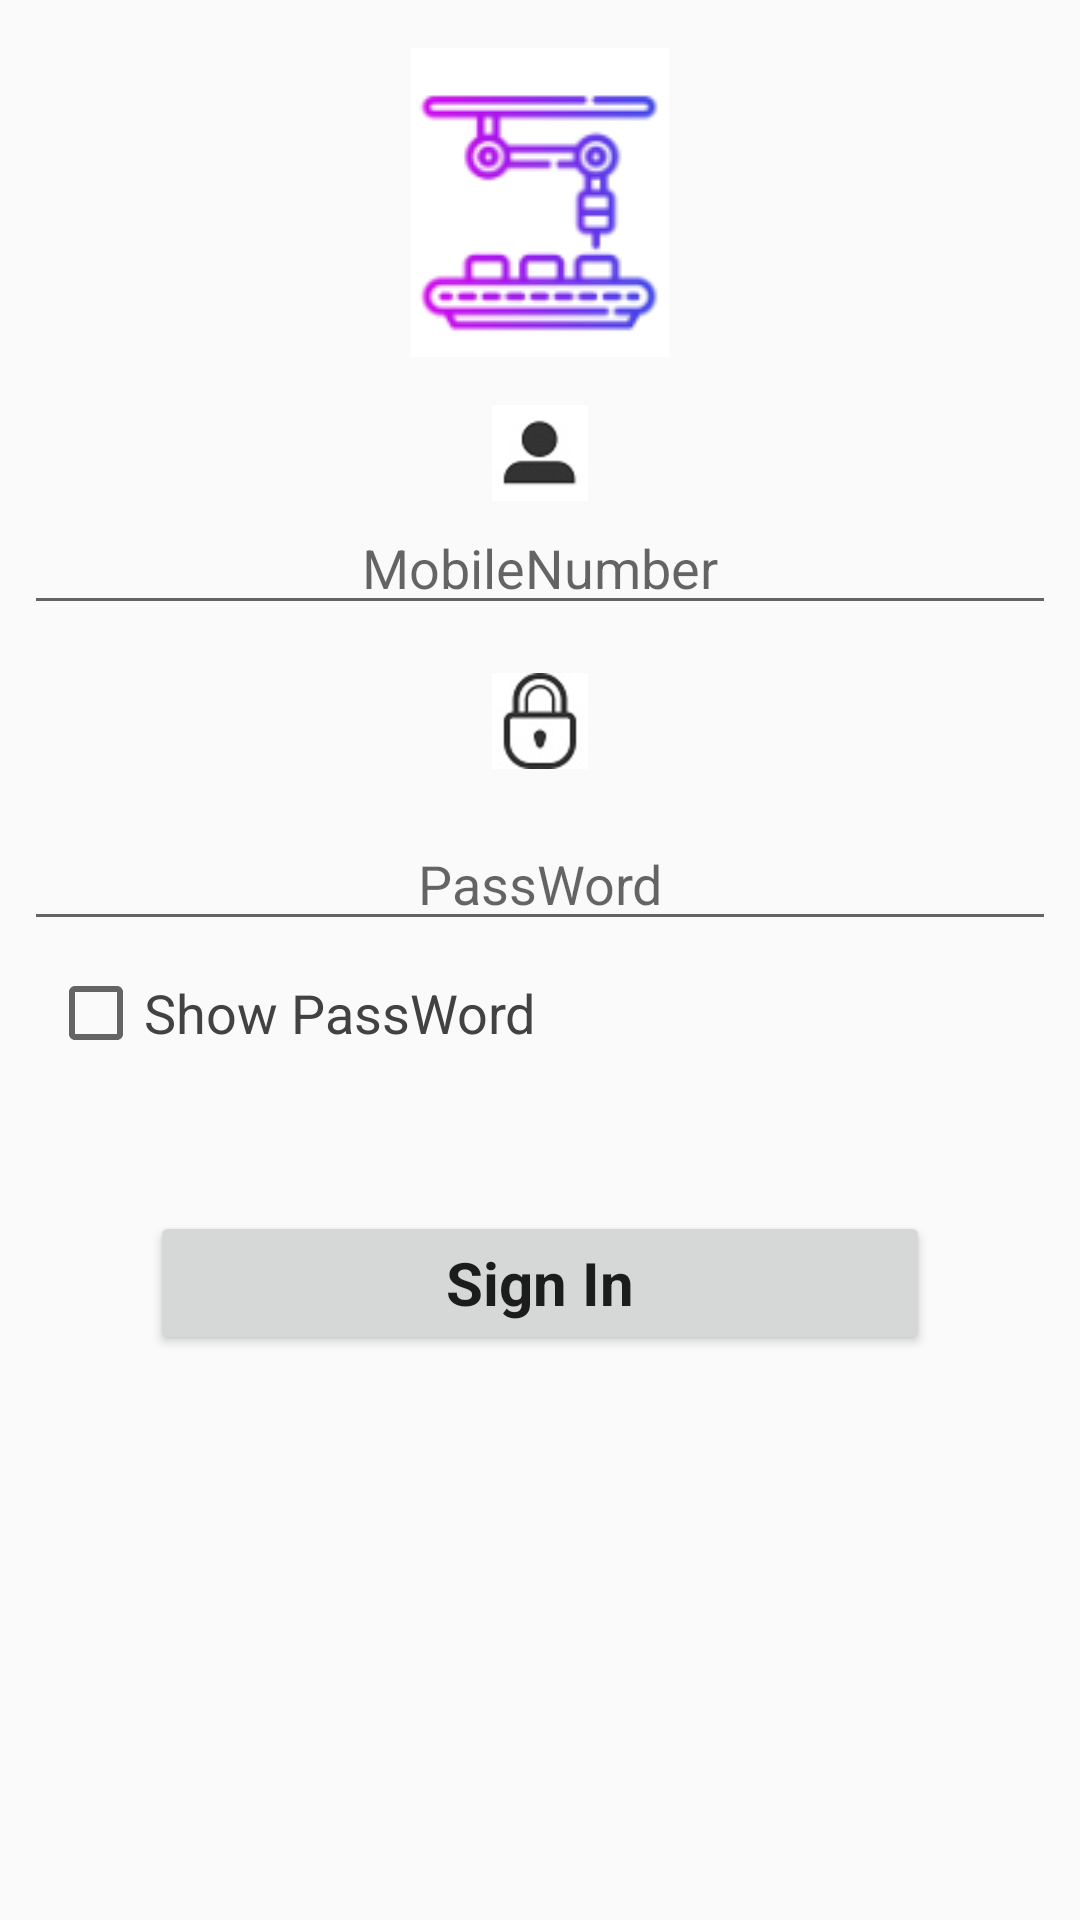

This screen was rendered from an Android layout file. Write that file and the resources it references.
<!-- AndroidManifest.xml: application theme AppTheme -->
<!-- res/layout/activity_login.xml -->
<?xml version="1.0" encoding="utf-8"?>
<LinearLayout xmlns:android="http://schemas.android.com/apk/res/android"
    xmlns:app="http://schemas.android.com/apk/res-auto"
    xmlns:tools="http://schemas.android.com/tools"
    android:layout_width="match_parent"
    android:layout_height="match_parent"
    android:orientation="vertical"
    tools:context="app.salesforce.gnt.com.salesforce.LoginActivity">

    <ImageView
        android:id= "@+id/iv_logo"
        android:layout_width="match_parent"
        android:layout_height="wrap_content"
        android:src = "@drawable/mainlogo"
        android:layout_margin="16dp"
        />

    <ImageView
        android:id = "@+id/iv_user_logo"
        android:layout_width="32dp"
        android:layout_height="32dp"
        android:layout_gravity="center_horizontal"
        android:src = "@drawable/username"
        android:layout_centerInParent="true"/>

    <EditText
        android:id="@+id/et_enter_email"
        android:layout_width="match_parent"
        android:layout_height="wrap_content"
        android:hint="MobileNumber"
        android:textAlignment="center"
        android:ems="10"
        android:inputType="textEmailAddress"
        android:layout_above="@+id/et_enter_password"
        android:layout_alignParentRight="true"
        android:layout_alignParentEnd="true"
        android:layout_marginBottom="16dp"
        android:layout_marginLeft="8dp"
        android:layout_marginRight="8dp"
        />

    <ImageView
        android:id = "@+id/iv_password"
        android:layout_width="32dp"
        android:layout_height="32dp"
        android:layout_gravity="center_horizontal"
        android:src = "@drawable/password"
        android:layout_centerInParent="true"
        />


    <EditText
        android:id="@+id/et_enter_password"
        android:layout_width="match_parent"
        android:layout_height="wrap_content"
        android:hint="PassWord"
        android:textAlignment="center"
        android:layout_marginTop="16dp"
        android:layout_marginBottom="8dp"
        android:inputType="textPassword"
        android:layout_above="@+id/btn_sign_in"
        android:layout_alignLeft="@+id/et_enter_email"
        android:layout_alignStart="@+id/et_enter_email"
        android:layout_marginLeft="8dp"
        android:layout_marginRight="8dp"
        />

    <CheckBox
        android:layout_width="wrap_content"
        android:layout_height="wrap_content"
        android:layout_marginLeft="16dp"
        android:layout_marginBottom="40dp"
        android:id="@+id/cb_show_password"
        android:text="Show PassWord"
        android:textSize="18sp"
        android:textStyle="normal"
        android:fontFamily=""
        android:textColor="#424242"/>

    <Button
        android:id="@+id/btn_sign_in"
        style="@style/AppTheme.RoundedCornerMaterialButton"
        android:layout_width="match_parent"
        android:layout_height="wrap_content"
        android:layout_above="@+id/btn_forget_password"
        android:layout_centerHorizontal="true"
        android:layout_marginBottom="16dp"
        android:layout_marginLeft="50dp"
        android:layout_marginRight="50dp"
        android:layout_marginTop="10dp"
        android:text="Sign In"
        android:textSize="20sp"
        android:textStyle="bold" />

</LinearLayout>
<!-- resources referenced by this layout -->
<resources>
  <!-- drawable mainlogo: png bitmap (drawable, 7623 bytes) -->
  <!-- drawable password: jpg bitmap (drawable, 2276 bytes) -->
  <!-- drawable username: jpg bitmap (drawable, 1510 bytes) -->
  <style name="AppTheme.RoundedCornerMaterialButton">
          <item name="android:textColor">#FFFFFF</item>
          <item name="android:padding">0dp</item>
          <item name="android:radius">1dp</item>
          <item name="android:elevation" tools:targetApi="lollipop">1dp</item>
          <item name="android:translationZ" tools:targetApi="lollipop">1dp</item>
          <item name="android:background">@drawable/shape</item>
      </style>
  <style name="AppTheme" parent="Theme.AppCompat.Light.DarkActionBar">
          
          <item name="colorPrimary">@color/colorPrimary</item>
          <item name="colorPrimaryDark">@color/colorPrimaryDark</item>
          <item name="colorAccent">@color/colorAccent</item>
      </style>
  <!-- drawable shape (drawable) -->
  <?xml version="1.0" encoding="utf-8"?>
  <shape xmlns:android="http://schemas.android.com/apk/res/android"
      android:shape="rectangle">
  
      <solid
          android:color="@color/colorAccent" >
      </solid>
  
      <corners
          android:topRightRadius="15dp"
          android:topLeftRadius="15dp"
          android:bottomRightRadius="15dp"
          android:bottomLeftRadius="15dp">
      </corners>
  
  
  
  </shape>
  <!-- not gathered from this repository: default colours our renderer supplied (Android Studio template values) -->
  <color name="colorPrimary">#FF6200EE</color>
  <color name="colorPrimaryDark">#FF3700B3</color>
  <color name="colorAccent">#FF03DAC5</color>
</resources>
